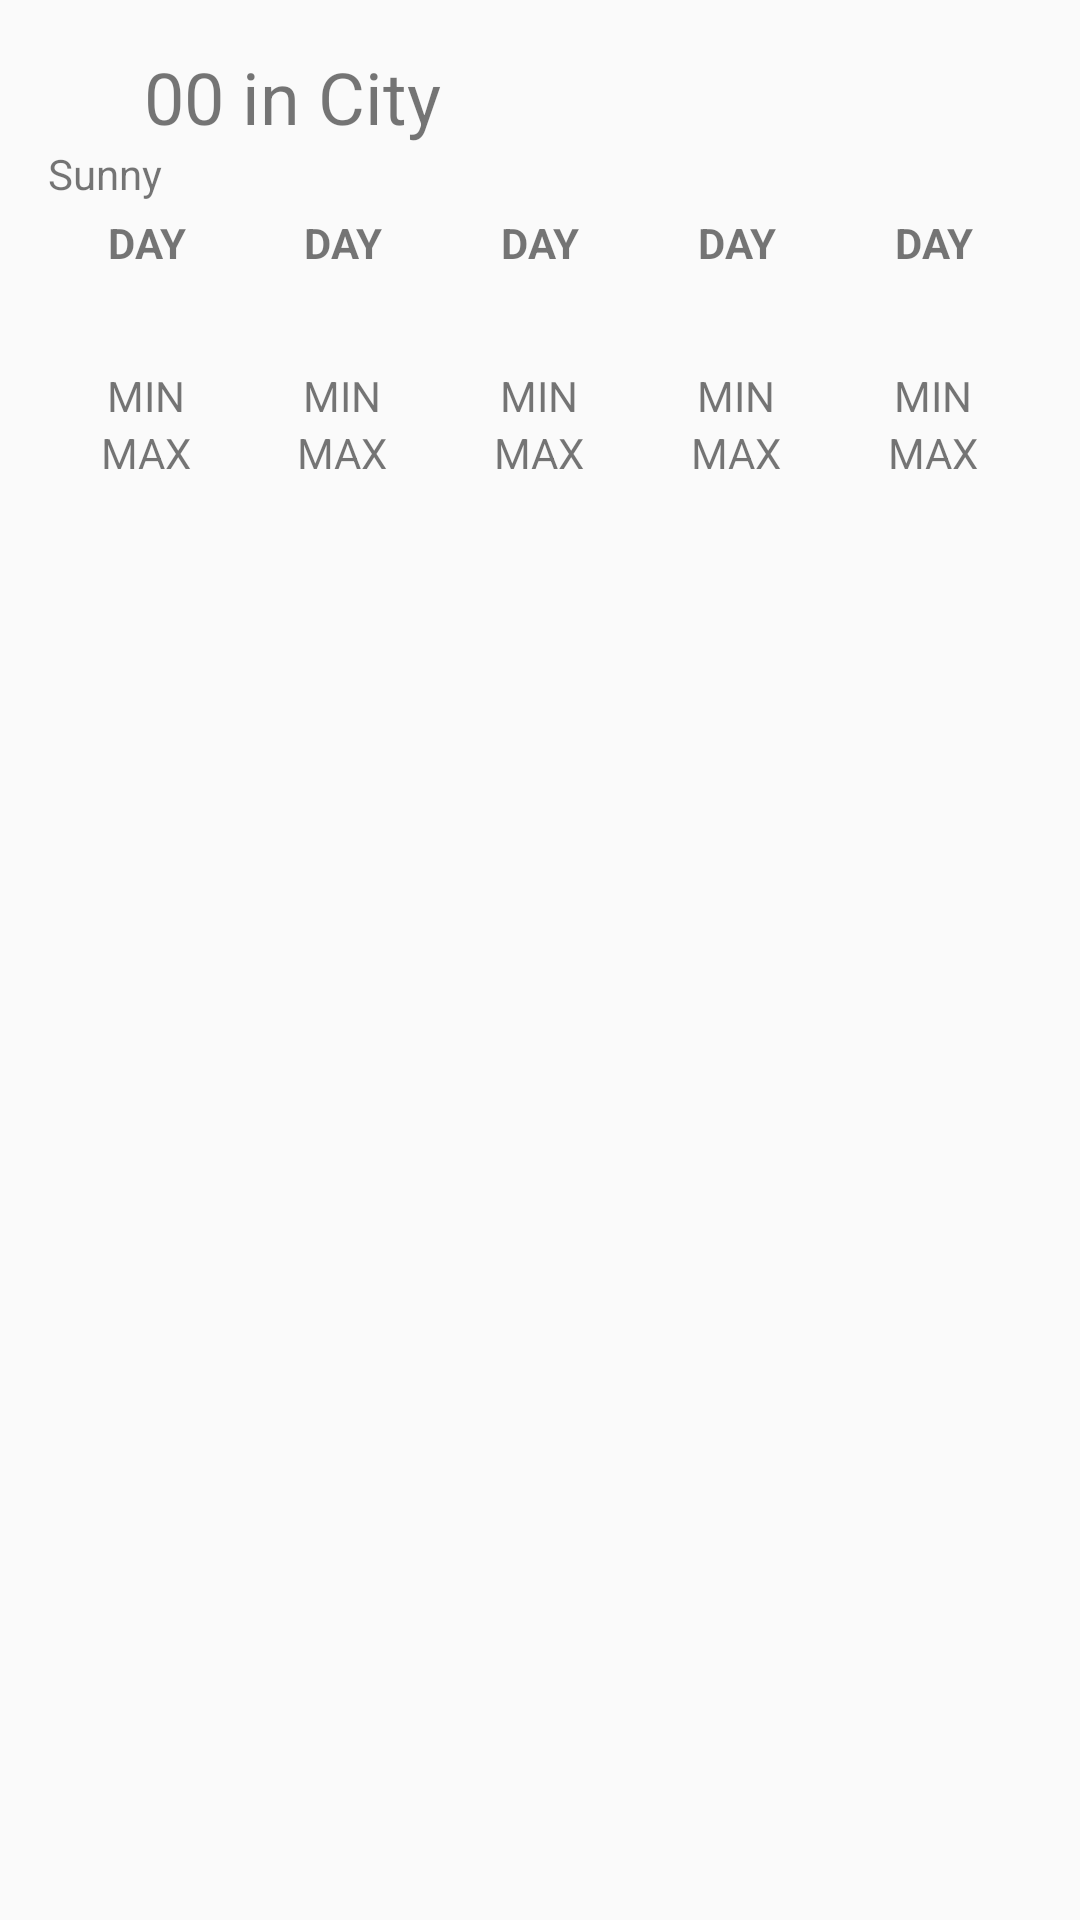

Reconstruct the res/layout file that produces this screen, plus the resources it refers to.
<!-- AndroidManifest.xml: application theme AppTheme -->
<!-- res/layout/view_weather_layout.xml -->
<?xml version="1.0" encoding="utf-8"?>
<LinearLayout xmlns:android="http://schemas.android.com/apk/res/android"
    android:id="@+id/layout_container"
    android:layout_width="match_parent"
    android:layout_height="match_parent"
    android:orientation="vertical"
    android:padding="@dimen/space_default">

    <LinearLayout
        android:id="@+id/temp_city_container"
        android:layout_width="match_parent"
        android:layout_height="wrap_content"
        android:orientation="horizontal">

        <ImageView
            android:id="@+id/temp_city_icon"
            android:layout_width="@dimen/forecast_icon_small"
            android:layout_height="@dimen/forecast_icon_small"
            android:scaleType="fitCenter" />

        <TextView
            android:id="@+id/temp_city"
            android:layout_width="wrap_content"
            android:layout_height="wrap_content"
            android:text="00 in City"
            android:textSize="24dp" />
    </LinearLayout>

    <TextView
        android:id="@+id/today_forecast"
        android:layout_width="match_parent"
        android:layout_height="wrap_content"
        android:text="Sunny" />

    <LinearLayout
        android:layout_width="match_parent"
        android:layout_height="wrap_content"
        android:layout_marginTop="@dimen/space"
        android:orientation="horizontal">

        <LinearLayout
            android:id="@+id/day1_container"
            android:layout_width="0dp"
            android:layout_height="wrap_content"
            android:layout_weight="1"
            android:orientation="vertical">

            <TextView
                android:id="@+id/day_one"
                android:layout_width="match_parent"
                android:layout_height="wrap_content"
                android:gravity="center_horizontal"
                android:lineSpacingExtra="@dimen/space"
                android:text="DAY"
                android:textStyle="bold" />

            <ImageView
                android:id="@+id/day_one_forecast"
                android:layout_width="match_parent"
                android:layout_height="@dimen/forecast_icon_small"
                android:gravity="center_horizontal"
                android:lineSpacingExtra="@dimen/space"
                android:scaleType="fitCenter" />

            <TextView
                android:id="@+id/day_one_min"
                android:layout_width="match_parent"
                android:layout_height="wrap_content"
                android:gravity="center_horizontal"
                android:lineSpacingExtra="@dimen/space"
                android:text="MIN" />

            <TextView
                android:id="@+id/day_one_max"
                android:layout_width="match_parent"
                android:layout_height="wrap_content"
                android:gravity="center_horizontal"
                android:lineSpacingExtra="@dimen/space"
                android:text="MAX" />
        </LinearLayout>

        <LinearLayout
            android:id="@+id/day2_container"
            android:layout_width="0dp"
            android:layout_height="wrap_content"
            android:layout_weight="1"
            android:orientation="vertical">

            <TextView
                android:id="@+id/day_two"
                android:layout_width="match_parent"
                android:layout_height="wrap_content"
                android:gravity="center_horizontal"
                android:lineSpacingExtra="@dimen/space"
                android:text="DAY"
                android:textStyle="bold" />

            <ImageView
                android:id="@+id/day_two_forecast"
                android:layout_width="match_parent"
                android:layout_height="@dimen/forecast_icon_small"
                android:gravity="center_horizontal"
                android:lineSpacingExtra="@dimen/space"
                android:scaleType="fitCenter" />

            <TextView
                android:id="@+id/day_two_min"
                android:layout_width="match_parent"
                android:layout_height="wrap_content"
                android:gravity="center_horizontal"
                android:lineSpacingExtra="@dimen/space"
                android:text="MIN" />

            <TextView
                android:id="@+id/day_two_max"
                android:layout_width="match_parent"
                android:layout_height="wrap_content"
                android:gravity="center_horizontal"
                android:lineSpacingExtra="@dimen/space"
                android:text="MAX" />
        </LinearLayout>

        <LinearLayout
            android:id="@+id/day3_container"
            android:layout_width="0dp"
            android:layout_height="wrap_content"
            android:layout_weight="1"
            android:orientation="vertical">

            <TextView
                android:id="@+id/day_three"
                android:layout_width="match_parent"
                android:layout_height="wrap_content"
                android:gravity="center_horizontal"
                android:lineSpacingExtra="@dimen/space"
                android:text="DAY"
                android:textStyle="bold" />

            <ImageView
                android:id="@+id/day_three_forecast"
                android:layout_width="match_parent"
                android:layout_height="@dimen/forecast_icon_small"
                android:gravity="center_horizontal"
                android:lineSpacingExtra="@dimen/space"
                android:scaleType="fitCenter" />


            <TextView
                android:id="@+id/day_three_min"
                android:layout_width="match_parent"
                android:layout_height="wrap_content"
                android:gravity="center_horizontal"
                android:lineSpacingExtra="@dimen/space"
                android:text="MIN" />

            <TextView
                android:id="@+id/day_three_max"
                android:layout_width="match_parent"
                android:layout_height="wrap_content"
                android:gravity="center_horizontal"
                android:lineSpacingExtra="@dimen/space"
                android:text="MAX" />
        </LinearLayout>

        <LinearLayout
            android:id="@+id/day4_container"
            android:layout_width="0dp"
            android:layout_height="wrap_content"
            android:layout_weight="1"
            android:orientation="vertical">

            <TextView
                android:id="@+id/day_four"
                android:layout_width="match_parent"
                android:layout_height="wrap_content"
                android:gravity="center_horizontal"
                android:lineSpacingExtra="@dimen/space"
                android:text="DAY"
                android:textStyle="bold" />

            <ImageView
                android:id="@+id/day_four_forecast"
                android:layout_width="match_parent"
                android:layout_height="@dimen/forecast_icon_small"
                android:gravity="center_horizontal"
                android:lineSpacingExtra="@dimen/space"
                android:scaleType="fitCenter" />

            <TextView
                android:id="@+id/day_four_min"
                android:layout_width="match_parent"
                android:layout_height="wrap_content"
                android:gravity="center_horizontal"
                android:lineSpacingExtra="@dimen/space"
                android:text="MIN" />

            <TextView
                android:id="@+id/day_four_max"
                android:layout_width="match_parent"
                android:layout_height="wrap_content"
                android:gravity="center_horizontal"
                android:lineSpacingExtra="@dimen/space"
                android:text="MAX" />
        </LinearLayout>

        <LinearLayout
            android:id="@+id/day5_container"
            android:layout_width="0dp"
            android:layout_height="wrap_content"
            android:layout_weight="1"
            android:orientation="vertical">

            <TextView
                android:id="@+id/day_five"
                android:layout_width="match_parent"
                android:layout_height="wrap_content"
                android:gravity="center_horizontal"
                android:lineSpacingExtra="@dimen/space"
                android:text="DAY"
                android:textStyle="bold" />

            <ImageView
                android:id="@+id/day_five_forecast"
                android:layout_width="match_parent"
                android:layout_height="@dimen/forecast_icon_small"
                android:gravity="center_horizontal"
                android:lineSpacingExtra="@dimen/space"
                android:scaleType="fitCenter" />

            <TextView
                android:id="@+id/day_five_min"
                android:layout_width="match_parent"
                android:layout_height="wrap_content"
                android:gravity="center_horizontal"
                android:lineSpacingExtra="@dimen/space"
                android:text="MIN" />

            <TextView
                android:id="@+id/day_five_max"
                android:layout_width="match_parent"
                android:layout_height="wrap_content"
                android:gravity="center_horizontal"
                android:lineSpacingExtra="@dimen/space"
                android:text="MAX" />
        </LinearLayout>

    </LinearLayout>
</LinearLayout>
<!-- resources referenced by this layout -->
<resources>
  <dimen name="forecast_icon_small">32dp</dimen>
  <dimen name="space">4dp</dimen>
  <dimen name="space_default">@dimen/space_x4</dimen>
  <style name="AppTheme" parent="Theme.AppCompat.Light.DarkActionBar">
          
          <item name="colorPrimary">@color/colorPrimary</item>
          <item name="colorPrimaryDark">@color/colorPrimaryDark</item>
          <item name="colorAccent">@color/colorAccent</item>
  
          
          <item name="android:textColor">@color/text_primary_clickable</item>
          <item name="android:textColorPrimary">@color/text_primary_clickable</item>
          <item name="android:textColorSecondary">@color/text_secondary_clickable</item>
          <item name="android:textColorHint">@color/text_color_hint_or_disabled</item>
  
          
          <item name="android:textViewStyle">@style/AppTheme.TextAppearance</item>
      </style>
  <dimen name="space_x4">16dp</dimen>
  <color name="colorPrimary">#da505d</color>
  <color name="colorPrimaryDark">#ba4651</color>
  <color name="colorAccent">#3F51B5</color>
  <color name="text_color_hint_or_disabled">#42000000</color>
  <style name="AppTheme.TextAppearance" parent="@android:style/TextAppearance.Small">
          <item name="android:textColor">?android:attr/textColorSecondary</item>
          <item name="android:layout_height">wrap_content</item>
          <item name="android:layout_width">match_parent</item>
      </style>
</resources>
